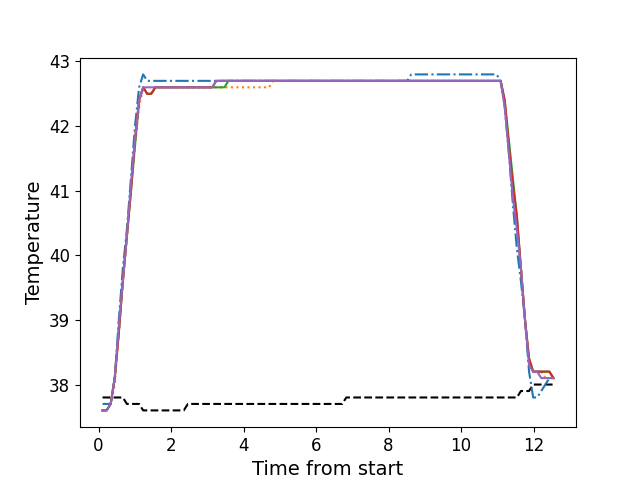

Source data for this figure (header and first rows):
, times, neutral, z1, z2, z3, z4, z5
0, 0.1096, 37.8, 37.7, 37.6, 37.6, 37.6, 37.6
1, 0.2213, 37.8, 37.7, 37.6, 37.6, 37.6, 37.6
2, 0.3339, 37.8, 37.7, 37.7, 37.7, 37.7, 37.7
3, 0.4455, 37.8, 38.1, 38.0, 38.1, 38.1, 38.1
4, 0.5581, 37.8, 39.0, 38.8, 38.8, 38.8, 38.9
5, 0.6698, 37.8, 39.8, 39.6, 39.6, 39.6, 39.6
6, 0.7814, 37.7, 40.4, 40.3, 40.3, 40.3, 40.3
7, 0.894, 37.7, 41.2, 41.0, 41.0, 41.0, 41.1
8, 1.006, 37.7, 42.0, 41.7, 41.7, 41.8, 41.8
9, 1.118, 37.7, 42.6, 42.3, 42.4, 42.4, 42.4
10, 1.23, 37.6, 42.8, 42.6, 42.6, 42.6, 42.6
11, 1.343, 37.6, 42.7, 42.5, 42.5, 42.5, 42.6
12, 1.454, 37.6, 42.7, 42.5, 42.5, 42.5, 42.6
13, 1.567, 37.6, 42.7, 42.6, 42.6, 42.6, 42.6
14, 1.678, 37.6, 42.7, 42.6, 42.6, 42.6, 42.6
15, 1.79, 37.6, 42.7, 42.6, 42.6, 42.6, 42.6
16, 1.902, 37.6, 42.7, 42.6, 42.6, 42.6, 42.6
17, 2.015, 37.6, 42.7, 42.6, 42.6, 42.6, 42.6
18, 2.126, 37.6, 42.7, 42.6, 42.6, 42.6, 42.6
19, 2.239, 37.6, 42.7, 42.6, 42.6, 42.6, 42.6
20, 2.351, 37.6, 42.7, 42.6, 42.6, 42.6, 42.6
21, 2.463, 37.7, 42.7, 42.6, 42.6, 42.6, 42.6
22, 2.575, 37.7, 42.7, 42.6, 42.6, 42.6, 42.6
23, 2.687, 37.7, 42.7, 42.6, 42.6, 42.6, 42.6
24, 2.799, 37.7, 42.7, 42.6, 42.6, 42.6, 42.6
25, 2.911, 37.7, 42.7, 42.6, 42.6, 42.6, 42.6
26, 3.023, 37.7, 42.7, 42.6, 42.6, 42.6, 42.6
27, 3.135, 37.7, 42.7, 42.6, 42.6, 42.6, 42.6
28, 3.248, 37.7, 42.7, 42.6, 42.6, 42.7, 42.7
29, 3.359, 37.7, 42.7, 42.6, 42.6, 42.7, 42.7
30, 3.471, 37.7, 42.7, 42.6, 42.6, 42.7, 42.7
31, 3.583, 37.7, 42.7, 42.6, 42.7, 42.7, 42.7
32, 3.696, 37.7, 42.7, 42.6, 42.7, 42.7, 42.7
33, 3.808, 37.7, 42.7, 42.6, 42.7, 42.7, 42.7
34, 3.919, 37.7, 42.7, 42.6, 42.7, 42.7, 42.7
35, 4.032, 37.7, 42.7, 42.6, 42.7, 42.7, 42.7
36, 4.143, 37.7, 42.7, 42.6, 42.7, 42.7, 42.7
37, 4.256, 37.7, 42.7, 42.6, 42.7, 42.7, 42.7
38, 4.368, 37.7, 42.7, 42.6, 42.7, 42.7, 42.7
39, 4.48, 37.7, 42.7, 42.6, 42.7, 42.7, 42.7
40, 4.592, 37.7, 42.7, 42.6, 42.7, 42.7, 42.7
41, 4.704, 37.7, 42.7, 42.6, 42.7, 42.7, 42.7
42, 4.816, 37.7, 42.7, 42.7, 42.7, 42.7, 42.7
43, 4.928, 37.7, 42.7, 42.7, 42.7, 42.7, 42.7
44, 5.041, 37.7, 42.7, 42.7, 42.7, 42.7, 42.7
45, 5.152, 37.7, 42.7, 42.7, 42.7, 42.7, 42.7
46, 5.264, 37.7, 42.7, 42.7, 42.7, 42.7, 42.7
47, 5.376, 37.7, 42.7, 42.7, 42.7, 42.7, 42.7
48, 5.488, 37.7, 42.7, 42.7, 42.7, 42.7, 42.7
49, 5.601, 37.7, 42.7, 42.7, 42.7, 42.7, 42.7
50, 5.712, 37.7, 42.7, 42.7, 42.7, 42.7, 42.7
51, 5.825, 37.7, 42.7, 42.7, 42.7, 42.7, 42.7
52, 5.937, 37.7, 42.7, 42.7, 42.7, 42.7, 42.7
53, 6.048, 37.7, 42.7, 42.7, 42.7, 42.7, 42.7
54, 6.161, 37.7, 42.7, 42.7, 42.7, 42.7, 42.7
55, 6.272, 37.7, 42.7, 42.7, 42.7, 42.7, 42.7
56, 6.385, 37.7, 42.7, 42.7, 42.7, 42.7, 42.7
57, 6.496, 37.7, 42.7, 42.7, 42.7, 42.7, 42.7
58, 6.609, 37.7, 42.7, 42.7, 42.7, 42.7, 42.7
59, 6.721, 37.7, 42.7, 42.7, 42.7, 42.7, 42.7
... 52 more rows
